The GitHub repository IamDeeprajSarma/ayurveda-plant-id contains a labelled image folder "processed" with 30 categories: aegle, aloe vera, andrographis, bacopa, betel, boerhavia, catharanthus, centella, cissus, clerodendrum, clitoria, eclipta, eryngium, euphorbia, guava, gymnema, haritaki, hibiscus, houttuynia, hygrophila, jamun, justicia, kalanchoe, leucas, mentha, neem, nyctanthes, tinospora, tulsi, vitex. Examples follow, each with its label.

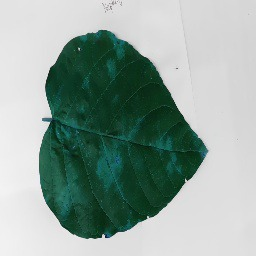
Label: clerodendrum

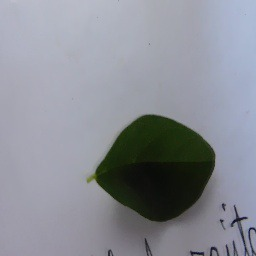
Label: clitoria

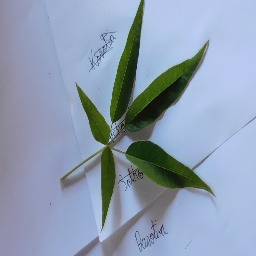
Label: vitex

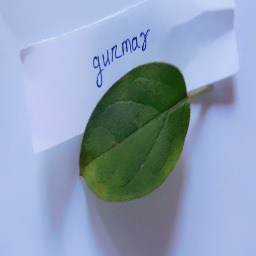
Label: gymnema

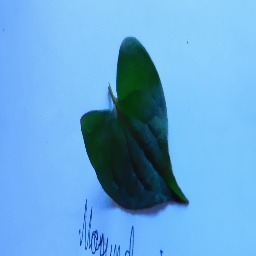
Label: houttuynia

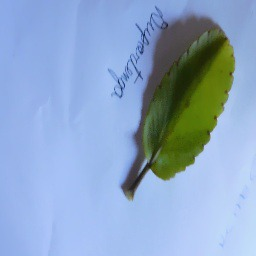
Label: kalanchoe
